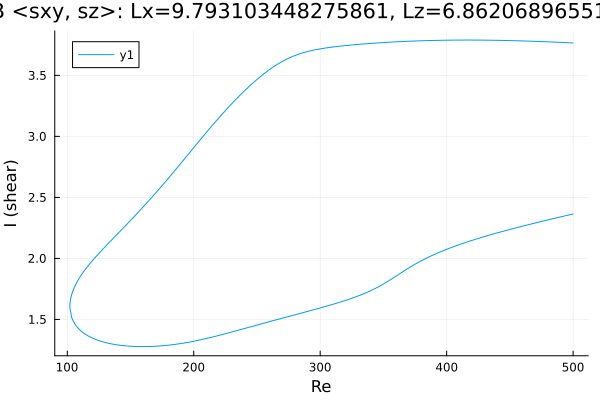

Data behind this chart, as committed beside it:
Re, shear
500.0, 3.766
498.9, 3.766
497.5, 3.767
496.1, 3.768
494.7, 3.768
493.2, 3.769
491.8, 3.77
490.4, 3.77
489, 3.771
487.6, 3.772
486.2, 3.772
484.8, 3.773
483.3, 3.773
481.9, 3.774
480.5, 3.775
479.1, 3.775
478.8, 3.775
477.3, 3.776
475.9, 3.777
474.5, 3.777
473.1, 3.778
471.7, 3.778
470.3, 3.779
468.9, 3.779
467.4, 3.78
466, 3.78
464.6, 3.781
463.2, 3.781
461.8, 3.782
460.4, 3.782
459, 3.783
457.5, 3.783
456.1, 3.783
454.7, 3.784
453.3, 3.784
451.9, 3.785
450.5, 3.785
449.1, 3.785
447.6, 3.786
446.2, 3.786
444.8, 3.786
443.4, 3.787
442, 3.787
440.6, 3.787
439.2, 3.787
437.7, 3.788
436.3, 3.788
434.9, 3.788
433.5, 3.788
432.1, 3.788
430.7, 3.789
429.3, 3.789
427.8, 3.789
426.4, 3.789
425, 3.789
423.6, 3.789
422.2, 3.789
420.8, 3.789
419.4, 3.789
417.9, 3.789
... 565 more rows
